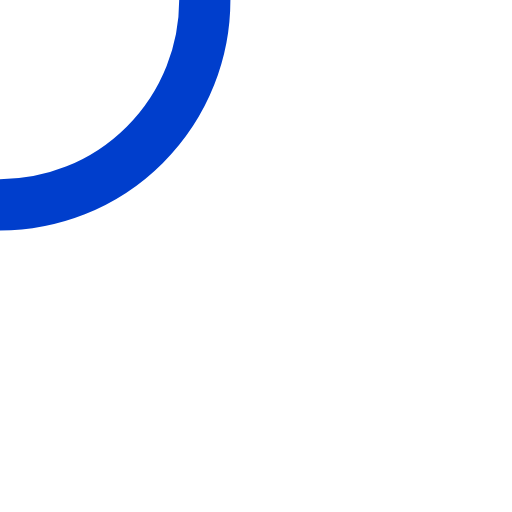
t = 0.00 s
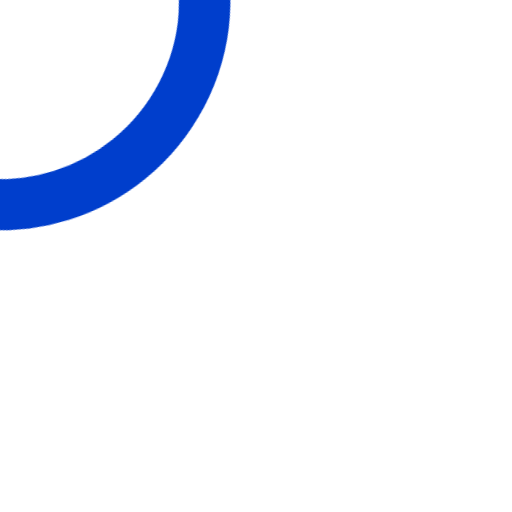
t = 0.13 s
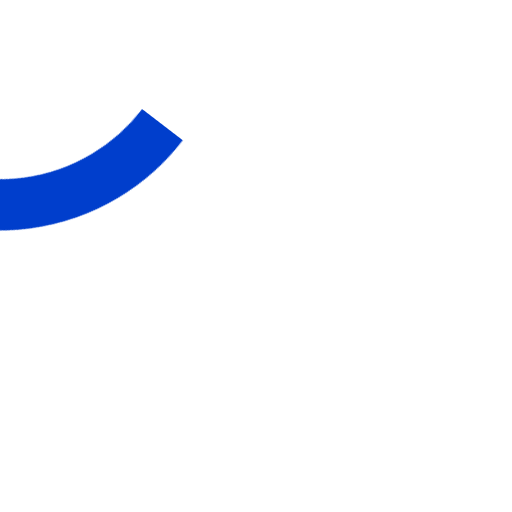
t = 0.38 s
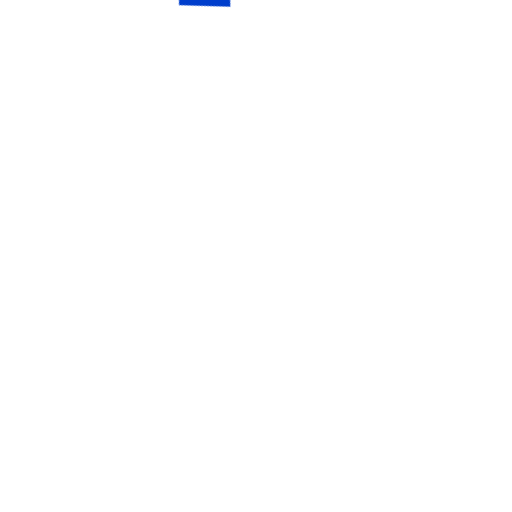
t = 0.50 s
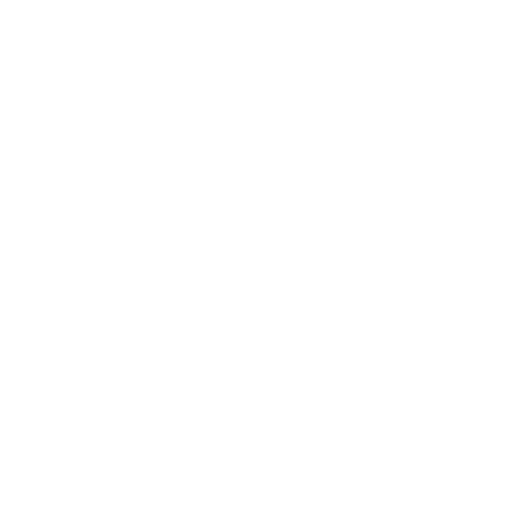
t = 0.63 s
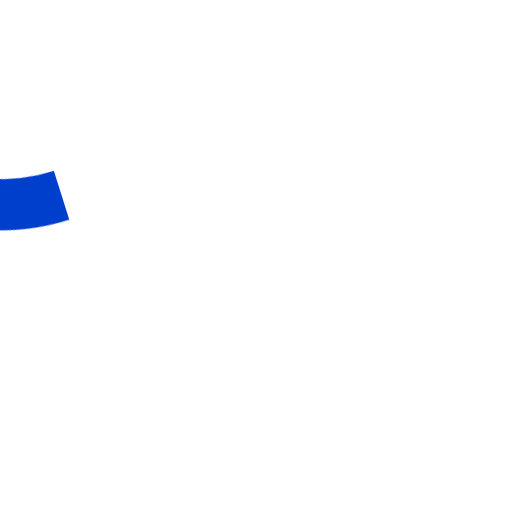
t = 0.88 s

The animated SVG that drew these frames (rendered in a browser with its animation timeline set to each time). Animation: 1 CSS @keyframes rule; one cycle of 1.00 s, repeats indefinitely.

<svg xmlns="http://www.w3.org/2000/svg" viewBox="0 0 10 10" height="20" width="40"><style>@keyframes s{0%{transform:rotate(0deg) translate(-50%,-50%)}50%{transform:rotate(-430deg) translate(-50%,-50%);stroke-dashoffset:20}to{transform:rotate(-720deg) translate(-50%,-50%)}}</style><circle fill="none" cy="5" cx="5" stroke="#003ecc" stroke-dashoffset="6.125" stroke-dasharray="25" style="animation:s 1s linear infinite" r="4"/></svg>
